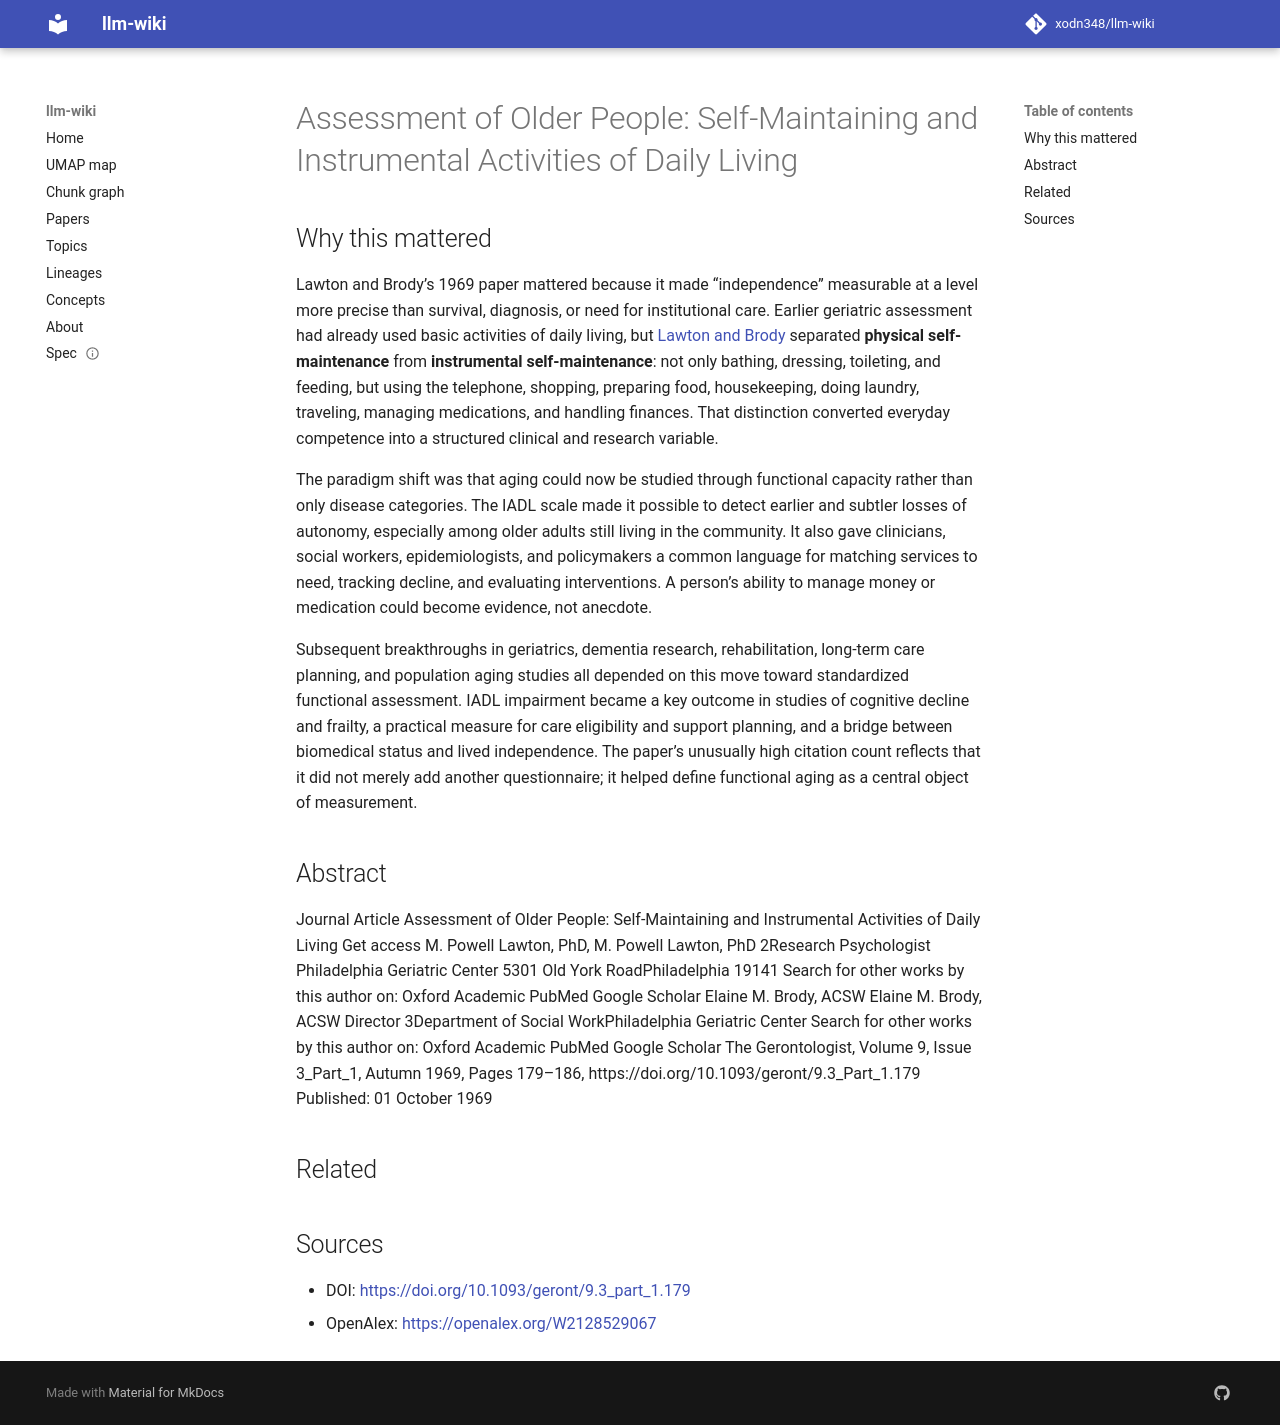

repository: xodn348/llm-wiki · page: paper/10_1093_geront_9_3_part_1_179/index.html · generator: mkdocs

---
title: 'Assessment of Older People: Self-Maintaining and Instrumental Activities of
  Daily Living'
doi: 10.1093/geront/9.3_part_1.179
openalex_id: https://openalex.org/W2128529067
year: 1969
venue: The Gerontologist
authors: M. P. Lawton, Elaine Brody
citations: 18448
fleming_tier: true
concepts:
- Older people
- Gerontology
- Activities of daily living
- Center (category theory)
- Psychology
- Medicine
- Psychiatry
- Crystallography
- Chemistry
---

# Assessment of Older People: Self-Maintaining and Instrumental Activities of Daily Living

## Why this mattered

Lawton and Brody’s 1969 paper mattered because it made “independence” measurable at a level more precise than survival, diagnosis, or need for institutional care. Earlier geriatric assessment had already used basic activities of daily living, but [Lawton and Brody](https://academic.oup.com/gerontologist/article-abstract/9/3_Part_1/179/552574) separated **physical self-maintenance** from **instrumental self-maintenance**: not only bathing, dressing, toileting, and feeding, but using the telephone, shopping, preparing food, housekeeping, doing laundry, traveling, managing medications, and handling finances. That distinction converted everyday competence into a structured clinical and research variable.

The paradigm shift was that aging could now be studied through functional capacity rather than only disease categories. The IADL scale made it possible to detect earlier and subtler losses of autonomy, especially among older adults still living in the community. It also gave clinicians, social workers, epidemiologists, and policymakers a common language for matching services to need, tracking decline, and evaluating interventions. A person’s ability to manage money or medication could become evidence, not anecdote.

Subsequent breakthroughs in geriatrics, dementia research, rehabilitation, long-term care planning, and population aging studies all depended on this move toward standardized functional assessment. IADL impairment became a key outcome in studies of cognitive decline and frailty, a practical measure for care eligibility and support planning, and a bridge between biomedical status and lived independence. The paper’s unusually high citation count reflects that it did not merely add another questionnaire; it helped define functional aging as a central object of measurement.

## Abstract

Journal Article Assessment of Older People: Self-Maintaining and Instrumental Activities of Daily Living Get access M. Powell Lawton, PhD, M. Powell Lawton, PhD 2Research Psychologist Philadelphia Geriatric Center 5301 Old York RoadPhiladelphia 19141 Search for other works by this author on: Oxford Academic PubMed Google Scholar Elaine M. Brody, ACSW Elaine M. Brody, ACSW Director 3Department of Social WorkPhiladelphia Geriatric Center Search for other works by this author on: Oxford Academic PubMed Google Scholar The Gerontologist, Volume 9, Issue 3_Part_1, Autumn 1969, Pages 179–186, https://doi.org/10.1093/geront/9.3_Part_1.179 Published: 01 October 1969


## Related



## Sources

- DOI: [https://doi.org/10.1093/geront/9.3_part_1.179](https://doi.org/10.1093/geront/9.3_part_1.179)
- OpenAlex: [https://openalex.org/W2128529067](https://openalex.org/W2128529067)
